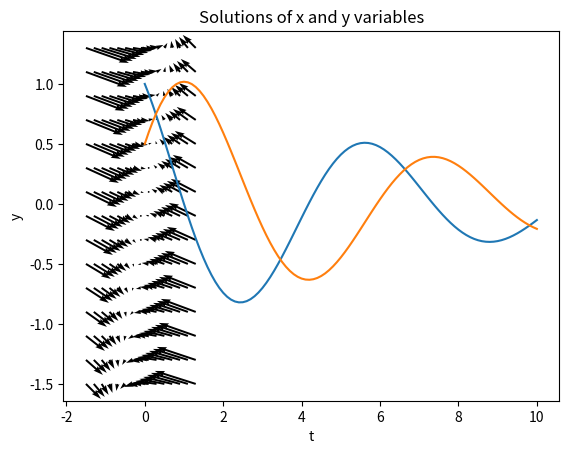
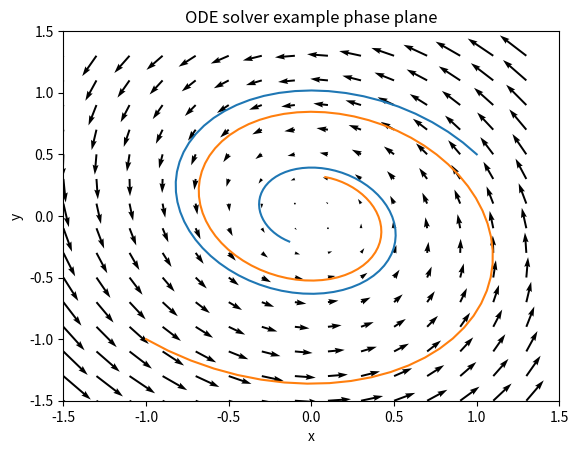

The script that saved these images, in order:
#!/usr/bin/env python
# coding: utf-8

# # Lab 4 - Linear ODEs in the plane: code examples
# 

# In[1]:


#Necessary imports
import numpy as np #package for work with arrays and matrices
import matplotlib.pyplot as plt #package with plotting capabilities
from scipy.integrate import odeint


# ## Phase plane plots via quiver
# We are going to plot phase diagrams for linear ODEs that have the form
# 
# $$
# dx/dt = a*x + b*y \\
# dy/dt = c*x + d*y
# $$
# 
# Python's `ax.quiver()` function allows displays vectors with arrows made of the components $(u,v)$, which is exactly what we need. The function takes 4 inputs $(x,y,u,v)$: $x$ and $y$ are the grid points and $u$ and $v$ are the $u$ and $v$ components of the vector, which are given by our ODEs. 
# 
# In order to make the grid points $(x,y)$, we will use the function `np.meshgrid()`. It's a pretty handy function that takes as input a range of $x$ and $y$ values and returns two matrices $x$, $y$ that together give us the grid points. Here is the code to produce a grid with an $x$ and $y$ range from (-1.5, 1.5) with a spacing of 0.2, we could do the following:

# In[4]:


xmin = -1.5 #change the parameters here to control the range of the axes
xmax = 1.5
ymin = -1.5
ymax = 1.5
dx = 0.2 #set the size of the x-step on the grid
dy = 0.2 #set the size of the y-step on the grid
X = np.arange(xmin, xmax, dx)
Y = np.arange(ymin, ymax, dy)
x, y = np.meshgrid(X,Y) #create a grid


# Define the arrays dx and dy based on the ODE in order to compute the flow vectors on that grid. Here is a linear example:

# In[8]:


a = -2
b = 1
c = 1
d = 0
dx = a*x+b*y #overwrites the other dx
dy = c*x+d*y #overwrites the other dy


# Then plot the arrows given by arrays dx,dy at points x,y:

# In[9]:


fig, ax = plt.subplots()
q = ax.quiver(x, y, dx, dy)
plt.xlabel('x')
plt.ylabel('y')
plt.title('Phase plane example')
plt.show()


# ## ODE solutions using odeint
# Python has an entire suite of ode solvers. We'll use the function `odeint`, with documentation provided here: https://docs.scipy.org/doc/scipy/reference/generated/scipy.integrate.odeint.html 
# 
# This requires defining a function `fun` that sets the two functions for the two-variable ODE, to be called by the `odeint`, together with parameter values a, b, c, d. There are many other options that you can read about in the documentation page. Here is the sample code:

# In[12]:


xmin = -1.5 #change the parameters here to control the range of the axes
xmax = 1.5
ymin = -1.5
ymax = 1.5
dx = 0.2 #set the size of the x-step on the grid
dy = 0.2 #set the size of the y-step on the grid
X = np.arange(xmin, xmax, dx)
Y = np.arange(ymin, ymax, dy)
x, y = np.meshgrid(X, Y);  #create a grid

a = -0.3
b = -1
c = 1
d = 0

dx = a*x+b*y
dy = c*x+d*y

# define the function for the ODES: note the order of inputs 
def fun(xy, t, a, b, c, d):  # inputs are: variable array, time, any parameters
    newxy = [a*xy[0]+b*xy[1], c*xy[0]+d*xy[1]]
    return newxy

# Set the initial values, the vector of times, and call the ODE solver
init = [1, 0.5] #[intial x, initial y]
t = np.linspace(0, 10, 101) # create time vector 
sol = odeint(fun, init, t, args=(a, b, c, d)) # calculate numeric solution of ODE defined in fun

# Plot the solutions over time
plt.plot(t, sol)
plt.xlabel('t')
plt.ylabel('y')
plt.title('Solutions of x and y variables')
plt.show()

    
# plot the arrows given by arrays dx,dy at points x,y:
fig, ax = plt.subplots()
q = ax.quiver(x, y, dx, dy)
plt.xlim(-1.5,1.5)
plt.ylim(-1.5,1.5)
ax.plot(sol[:,0], sol[:,1]) # plot the x and the y variable in the phase plane

# Set different initial values, the vector of times, and call the ODE solver again
init = [-1, -1] #[intial x, initial y]
t = np.linspace(0, 10, 101) # create time vector 
sol = odeint(fun, init, t, args=(a, b, c, d)) # calculate numeric solution of ODE defined in fun

ax.plot(sol[:,0], sol[:,1]) # plot the x and the y variable in the phase plane
plt.xlabel('x') #use more informative labels for a real model
plt.ylabel('y')
plt.title('ODE solver example phase plane')
plt.show()


# In[ ]:




